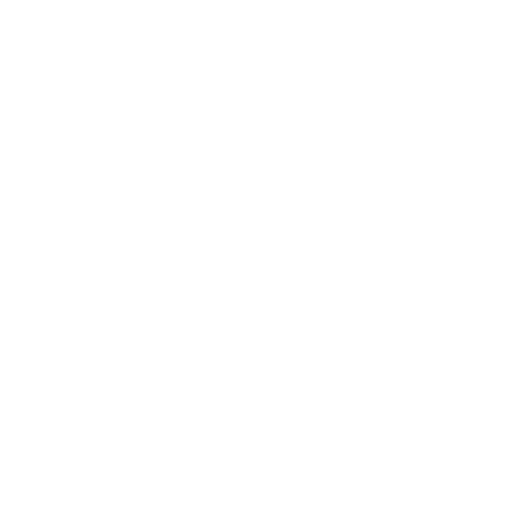
t = 0.00 s
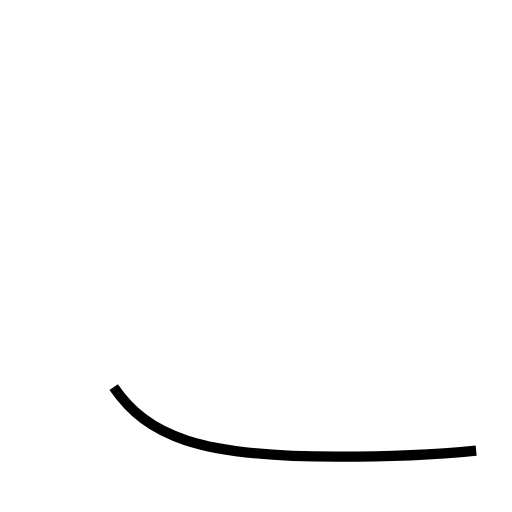
t = 1.12 s
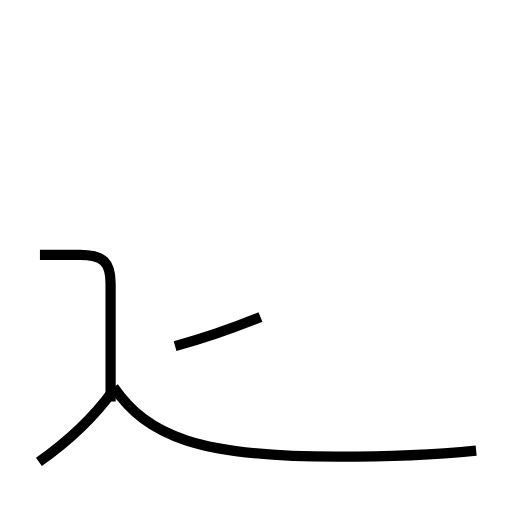
t = 2.30 s
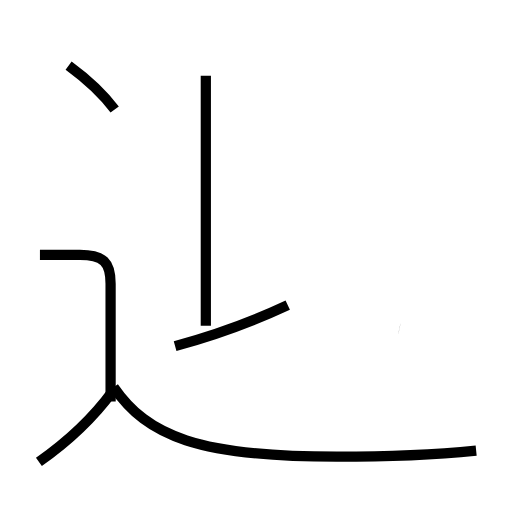
t = 3.30 s
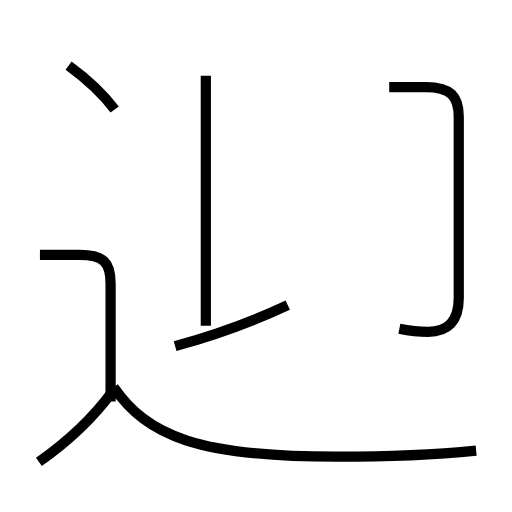
t = 4.33 s
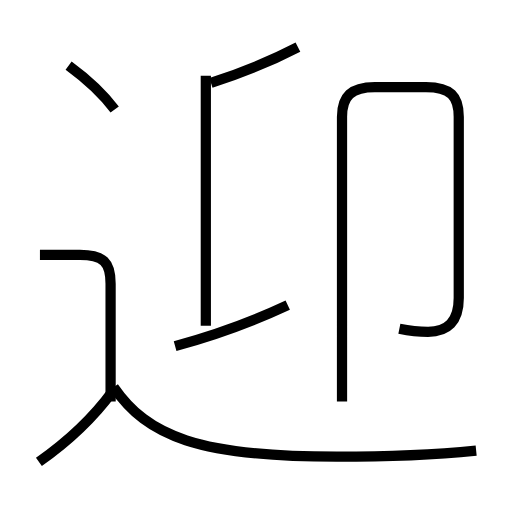
t = 5.63 s

The animated SVG that drew these frames (rendered in a browser with its animation timeline set to each time). Animation: 8 SMIL elements (animate=8); one cycle of 5.63 s.

<?xml version='1.0' encoding='utf-8'?>
<svg viewBox="0.0 -6.0 50.0 50.0" version="1.1" xmlns="http://www.w3.org/2000/svg"><rect x="-1000" y="-1000" width="2000" height="2000" stroke="white" fill="white" /><g style="fill:none;stroke:#000000;stroke-width:1"><path d="M 46.5 0.0 C 42.5 0.4 38.4 0.6 32.9 0.6 C 19.4 0.6 14.4 -1.4 11.1 -6.2 " transform="translate(0.0 38.0)" stroke-dasharray="37.44294699576612" stroke-dashoffset="37.44294699576612"><animate attributeName="stroke-dashoffset" from="37.44294699576612" to="0" dur="1.1232884098729836s" begin="0s; anim_end.end" fill="freeze" id="anim0" /></path><path d="M 3.8 1.1 C 6.5 -0.8 9.1 -3.2 11.0 -5.8 " transform="translate(0.0 38.0)" stroke-dasharray="10.015147719793578" stroke-dashoffset="10.015147719793578"><animate attributeName="stroke-dashoffset" from="10.015147719793578" to="0" dur="0.30045443159380736s" begin="anim0.end" fill="freeze" id="anim1" /></path><path d="M 10.8 -4.8 L 10.8 -16.3 C 10.8 -18.4 10.1 -19.1 7.8 -19.1 L 3.9 -19.1 " transform="translate(0.0 38.0)" stroke-dasharray="20.239858543587236" stroke-dashoffset="20.239858543587236"><animate attributeName="stroke-dashoffset" from="20.239858543587236" to="0" dur="0.607195756307617s" begin="anim1.end" fill="freeze" id="anim2" /></path><path d="M 17.1 -10.2 C 20.8 -11.2 25.1 -12.8 28.1 -14.2 " transform="translate(0.0 38.0)" stroke-dasharray="11.717287513723432" stroke-dashoffset="11.717287513723432"><animate attributeName="stroke-dashoffset" from="11.717287513723432" to="0" dur="0.351518625411703s" begin="anim2.end" fill="freeze" id="anim3" /></path><path d="M 11.2 -33.3 C 10.1 -34.8 8.2 -36.5 6.7 -37.6 " transform="translate(0.0 38.0)" stroke-dasharray="6.244581790275859" stroke-dashoffset="6.244581790275859"><animate attributeName="stroke-dashoffset" from="6.244581790275859" to="0" dur="0.18733745370827576s" begin="anim3.end" fill="freeze" id="anim4" /></path><path d="M 20.1 -12.2 L 20.1 -36.6 " transform="translate(0.0 38.0)" stroke-dasharray="24.400000000000002" stroke-dashoffset="24.400000000000002"><animate attributeName="stroke-dashoffset" from="24.400000000000002" to="0" dur="0.732s" begin="anim4.end" fill="freeze" id="anim5" /></path><path d="M 39.0 -11.9 C 40.0 -11.7 40.8 -11.6 41.8 -11.6 C 43.7 -11.6 44.8 -12.6 44.8 -14.9 L 44.8 -32.6 C 44.8 -34.6 44.0 -35.5 41.6 -35.5 L 36.6 -35.5 C 34.3 -35.5 33.4 -34.6 33.4 -32.6 L 33.4 -4.8 " transform="translate(0.0 38.0)" stroke-dasharray="68.47630586260827" stroke-dashoffset="68.47630586260827"><animate attributeName="stroke-dashoffset" from="68.47630586260827" to="0" dur="2.054289175878248s" begin="anim5.end" fill="freeze" id="anim6" /></path><path d="M 20.6 -35.9 C 23.4 -36.8 26.4 -38.0 29.1 -39.4" transform="translate(0.0 38.0)" stroke-dasharray="9.202725625465078" stroke-dashoffset="9.202725625465078"><animate attributeName="stroke-dashoffset" from="9.202725625465078" to="0" dur="0.27608176876395235s" begin="anim6.end" fill="freeze" id="anim_end" /></path></g></svg>
